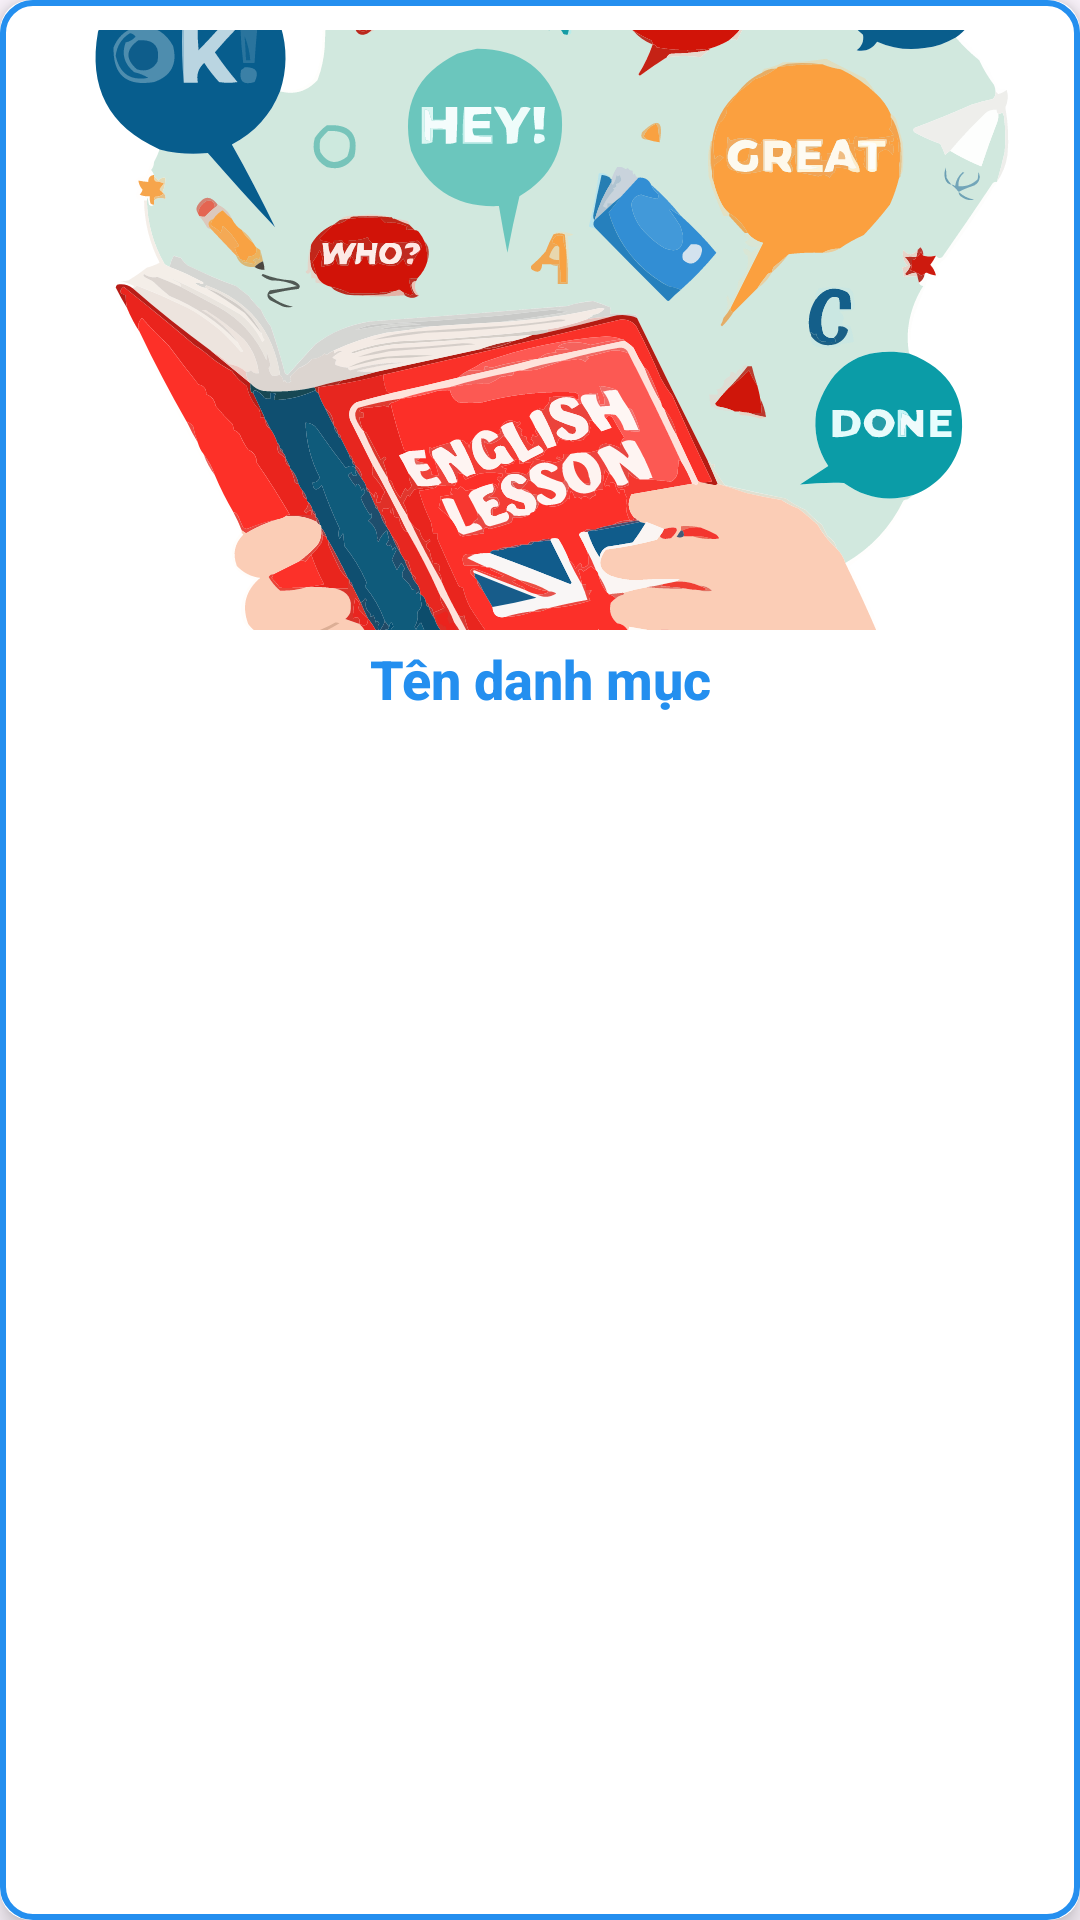

Android layout source for this screen:
<!-- AndroidManifest.xml: application theme Theme.KnowledgeMemorizationApp -->
<!-- res/layout/category_user_item.xml -->
<androidx.cardview.widget.CardView
    xmlns:android="http://schemas.android.com/apk/res/android"
    xmlns:app="http://schemas.android.com/apk/res-auto"
    android:layout_width="match_parent"
    android:layout_height="250dp"
    android:layout_margin="10dp"
    app:cardCornerRadius="10dp"
    app:cardElevation="5dp">

    <androidx.constraintlayout.widget.ConstraintLayout
        android:id="@+id/categorybtn"
        android:layout_width="match_parent"
        android:layout_height="match_parent"
        android:background="@drawable/bordershape"
        android:padding="10dp">

        <ImageView
            android:id="@+id/categoryImage"
            android:layout_width="match_parent"
            android:layout_height="200dp"
            android:scaleType="centerCrop"
            app:layout_constraintTop_toTopOf="parent"
            app:layout_constraintStart_toStartOf="parent"
            app:layout_constraintEnd_toEndOf="parent"
            app:srcCompat="@drawable/englishs" />

        <TextView
            android:id="@+id/category"
            android:layout_width="wrap_content"
            android:layout_height="wrap_content"
            android:layout_marginTop="4dp"
            android:fontFamily="sans-serif-medium"
        android:gravity="center"
        android:text="Tên danh mục"
        android:textColor="#248FEF"
        android:textSize="18sp"
        android:textStyle="bold"
        app:layout_constraintEnd_toEndOf="parent"
        app:layout_constraintStart_toStartOf="parent"
        app:layout_constraintTop_toBottomOf="@+id/categoryImage" />

    </androidx.constraintlayout.widget.ConstraintLayout>

</androidx.cardview.widget.CardView>
<!-- resources referenced by this layout -->
<resources>
  <!-- drawable bordershape (drawable) -->
  <?xml version="1.0" encoding="utf-8"?>
  <shape xmlns:android="http://schemas.android.com/apk/res/android">
  <solid android:color="#ffff"/>
      <stroke android:color="#248FEF" android:width="2dp"/>
      <corners android:radius="10dp"/>
  </shape>
  <!-- drawable englishs: vector/xml drawable (drawable, 243739 chars, omitted) -->
  <style name="Theme.KnowledgeMemorizationApp" parent="Base.Theme.KnowledgeMemorizationApp" />
  <style name="Base.Theme.KnowledgeMemorizationApp" parent="Theme.Material3.DayNight.NoActionBar">
          
          
          <item name="colorPrimaryVariant">@color/purple_500</item>
          <item name="android:statusBarColor">@color/purple_500</item>
  
  
      </style>
  <color name="purple_500">#248fef</color>
</resources>
